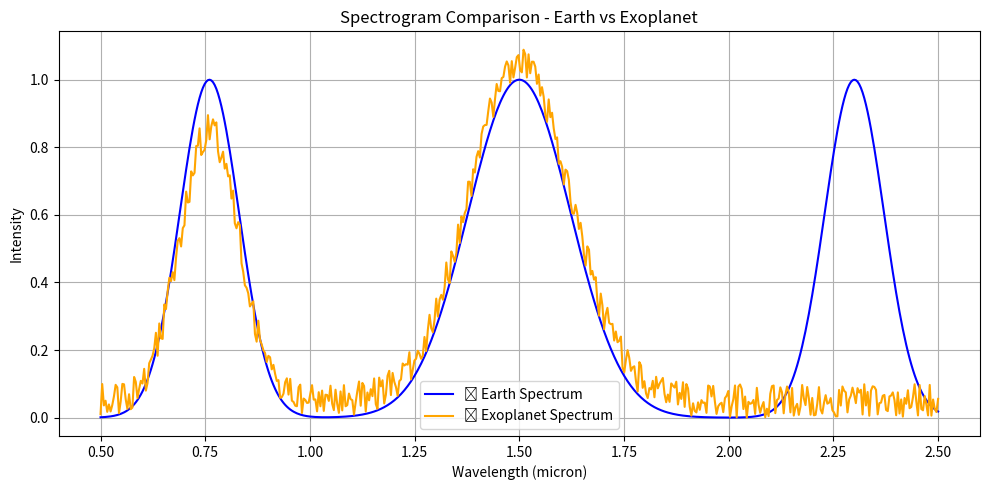

Write Python code to recreate this figure.
# ExoHabit - main.py

import numpy as np
import matplotlib.pyplot as plt
from scipy.spatial.distance import cosine


def generate_earth_spectrogram():
    """
    Simulated Earth spectrum with peak absorption features for O2, CO2, CH4
    """
    wavelengths = np.linspace(0.5, 2.5, 500)
    spectrum = (
        np.exp(-((wavelengths - 0.76) ** 2) / 0.01) +  # O2 peak
        np.exp(-((wavelengths - 1.5) ** 2) / 0.03) +    # CO2 peak
        np.exp(-((wavelengths - 2.3) ** 2) / 0.01)      # CH4 peak
    )
    return wavelengths, spectrum


def generate_exoplanet_spectrogram():
    """
    Simulated exoplanet spectrum with partially matching features
    """
    wavelengths = np.linspace(0.5, 2.5, 500)
    spectrum = (
        0.8 * np.exp(-((wavelengths - 0.76) ** 2) / 0.01) +  # weak O2
        np.exp(-((wavelengths - 1.5) ** 2) / 0.03) +          # CO2
        0.1 * np.random.rand(500)                            # noise
    )
    return wavelengths, spectrum


def compute_similarity(earth_spectrum, planet_spectrum):
    """
    Calculate cosine similarity between Earth and exoplanet spectra
    """
    return 1 - cosine(earth_spectrum, planet_spectrum)


if __name__ == "__main__":
    # Generate spectra
    wl, earth = generate_earth_spectrogram()
    _, exo = generate_exoplanet_spectrogram()

    # Compute habitability score
    score = compute_similarity(earth, exo) * 100
    print(f"\n🌍 Habitability Compatibility Score: {score:.2f}%\n")

    # Plot the spectrograms
    plt.figure(figsize=(10, 5))
    plt.plot(wl, earth, label='🌍 Earth Spectrum', color='blue')
    plt.plot(wl, exo, label='🪐 Exoplanet Spectrum', color='orange')
    plt.title('Spectrogram Comparison - Earth vs Exoplanet')
    plt.xlabel('Wavelength (micron)')
    plt.ylabel('Intensity')
    plt.legend()
    plt.grid(True)
    plt.tight_layout()
    plt.show()
